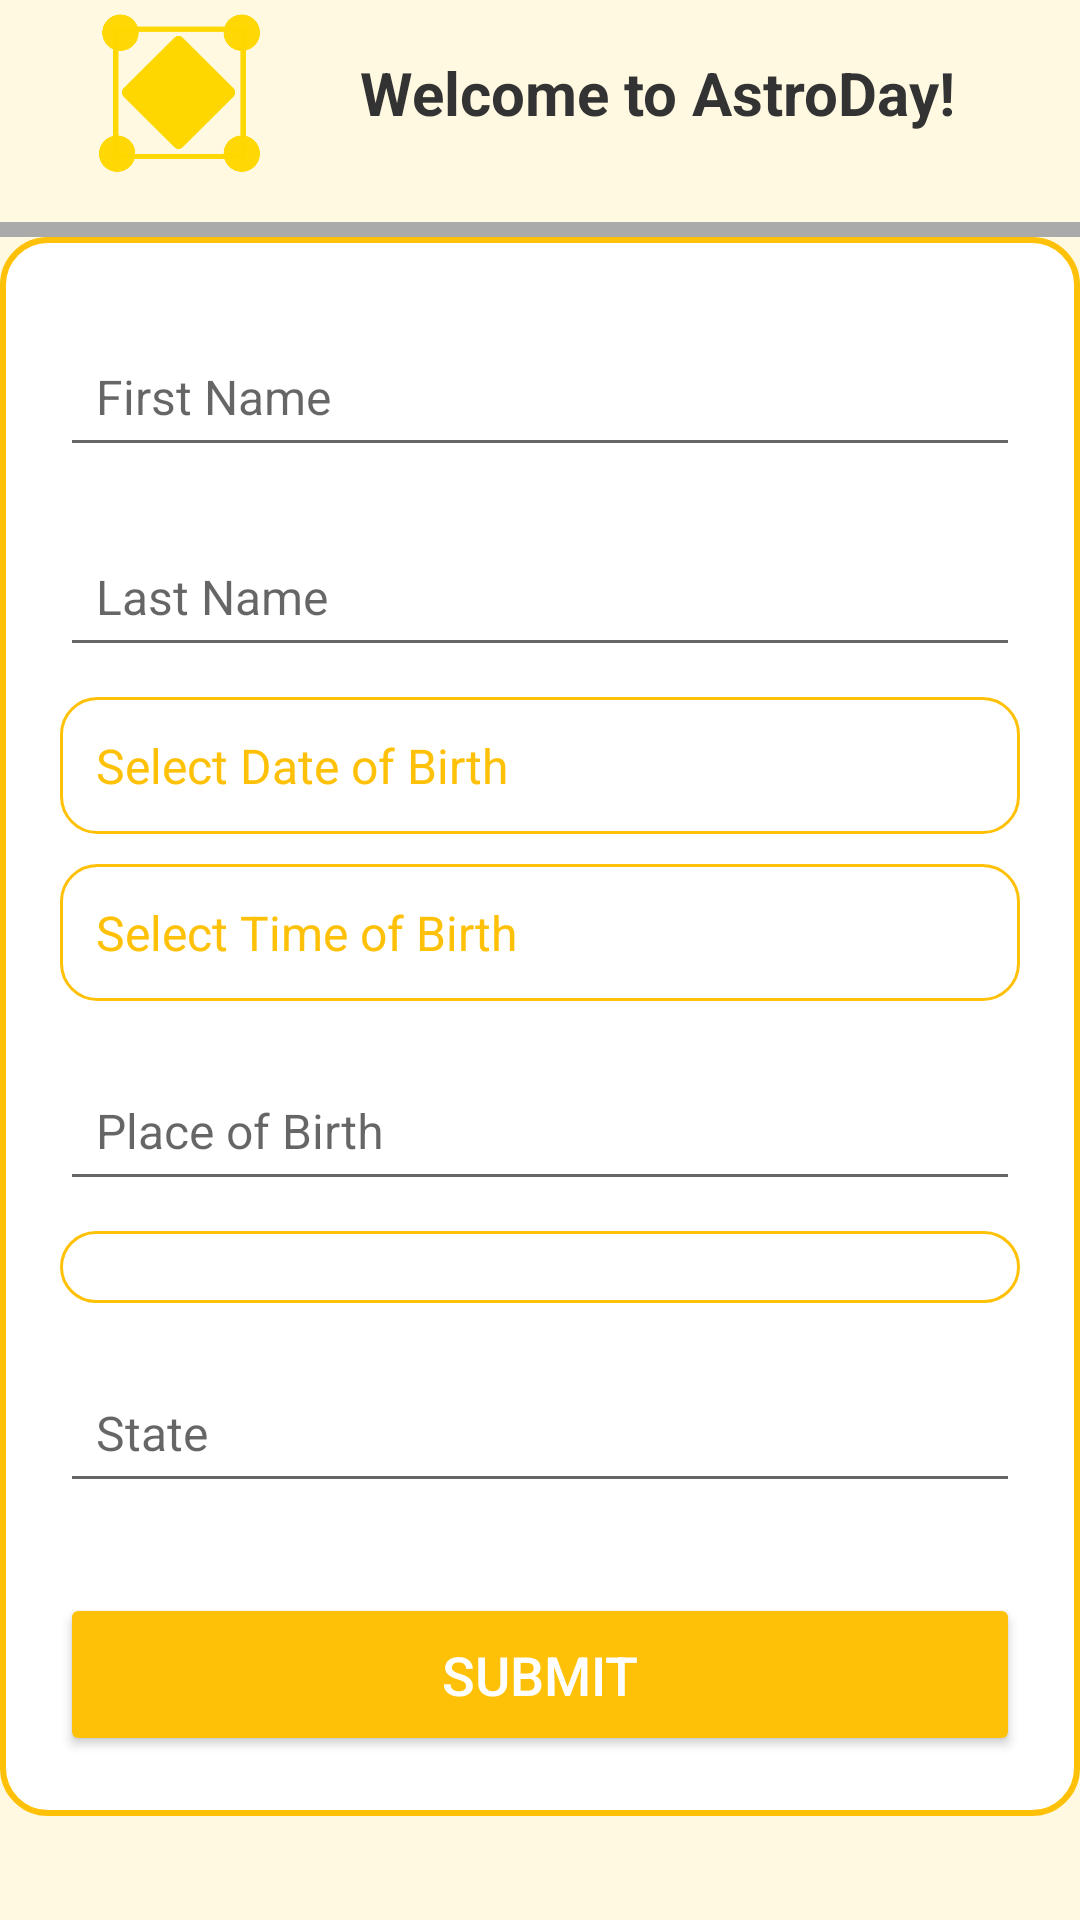

The Android layout XML behind this screen, and the referenced resources:
<!-- AndroidManifest.xml: application theme Theme.AppCompat.DayNight.DarkActionBar -->
<!-- res/layout/activity_home.xml -->
<LinearLayout xmlns:android="http://schemas.android.com/apk/res/android"
    xmlns:app="http://schemas.android.com/apk/res-auto"
    android:layout_width="match_parent"
    android:layout_height="match_parent"
    android:background="@color/background_light_yellow"
    android:orientation="vertical">

    <LinearLayout
        android:layout_width="match_parent"
        android:layout_height="0dp"
        android:layout_weight="1"
        android:orientation="horizontal">

        
        <ImageView
            android:id="@+id/headerImage"
            android:layout_width="0dp"
            android:layout_height="match_parent"
            android:layout_weight="1"
            android:contentDescription="Header Image"
            android:src="@drawable/aestropng" />

        
        <TextView
            android:id="@+id/headerText"
            android:layout_width="0dp"
            android:layout_height="match_parent"
            android:layout_weight="2"
            android:gravity="center_vertical"
            android:text="Welcome to AstroDay!"
            android:textColor="@color/text_primary_dark"
            android:textSize="20sp"
            android:textStyle="bold" />

    </LinearLayout>

    <View
        android:layout_width="match_parent"
        android:layout_height="5dp"
        android:layout_marginTop="12dp"
        android:background="@android:color/darker_gray" />

    
    <ScrollView
        android:layout_width="match_parent"
        android:layout_height="0dp"
        android:layout_weight="9"
        android:background="@color/background_light_yellow">

        <LinearLayout
            android:layout_width="match_parent"
            android:layout_height="wrap_content"
            android:background="@drawable/border_layout_background"
            android:gravity="center"
            android:orientation="vertical"
            android:padding="20dp">

            
            <com.google.android.material.textfield.TextInputLayout
                android:layout_width="match_parent"
                android:layout_height="wrap_content"
                android:layout_marginBottom="10dp"
                android:hint="First Name"
                app:boxBackgroundColor="@color/white"
                app:boxCornerRadiusBottomEnd="12dp"
                app:boxCornerRadiusBottomStart="12dp"
                app:boxCornerRadiusTopEnd="12dp"
                app:boxCornerRadiusTopStart="12dp"
                app:boxStrokeColor="@color/primary_yellow"
                app:boxStrokeWidth="2dp"
                app:hintTextColor="@color/hint_color">

                <com.google.android.material.textfield.TextInputEditText
                    android:id="@+id/firstName"
                    android:layout_width="match_parent"
                    android:layout_height="wrap_content"
                    android:maxLines="1"
                    android:padding="12dp"
                    android:textColor="@color/text_primary_dark"
                    android:textSize="16sp" />
            </com.google.android.material.textfield.TextInputLayout>

            
            <com.google.android.material.textfield.TextInputLayout
                android:layout_width="match_parent"
                android:layout_height="wrap_content"
                android:layout_marginBottom="10dp"
                android:hint="Last Name"
                app:boxBackgroundColor="@color/white"
                app:boxCornerRadiusBottomEnd="12dp"
                app:boxCornerRadiusBottomStart="12dp"
                app:boxCornerRadiusTopEnd="12dp"
                app:boxCornerRadiusTopStart="12dp"
                app:boxStrokeColor="@color/primary_yellow"
                app:boxStrokeWidth="2dp"
                app:hintTextColor="@color/hint_color">

                <com.google.android.material.textfield.TextInputEditText
                    android:id="@+id/surname"
                    android:layout_width="match_parent"
                    android:layout_height="wrap_content"
                    android:maxLines="1"
                    android:padding="12dp"
                    android:textColor="@color/text_primary_dark"
                    android:textSize="16sp" />
            </com.google.android.material.textfield.TextInputLayout>

            
            <TextView
                android:id="@+id/dateOfBirth"
                android:layout_width="match_parent"
                android:layout_height="wrap_content"
                android:layout_marginBottom="10dp"
                android:background="@drawable/rounded_bgyello"
                android:drawablePadding="10dp"
                android:gravity="center_vertical"
                android:hint="Select Date of Birth"
                android:padding="12dp"
                android:text="Select Date of Birth"
                android:textColor="@color/primary_yellow"
                android:textSize="16sp" />

            
            <TextView
                android:id="@+id/timeOfBirth"
                android:layout_width="match_parent"
                android:layout_height="wrap_content"
                android:layout_marginBottom="10dp"
                android:background="@drawable/rounded_bgyello"
                android:drawablePadding="10dp"
                android:gravity="center_vertical"
                android:hint="Select Time of Birth"
                android:padding="12dp"
                android:text="Select Time of Birth"
                android:textColor="@color/primary_yellow"
                android:textSize="16sp" />

            
            <com.google.android.material.textfield.TextInputLayout
                android:layout_width="match_parent"
                android:layout_height="wrap_content"
                android:layout_marginBottom="10dp"
                android:hint="Place of Birth"
                app:boxBackgroundColor="@color/white"
                app:boxCornerRadiusBottomEnd="12dp"
                app:boxCornerRadiusBottomStart="12dp"
                app:boxCornerRadiusTopEnd="12dp"
                app:boxCornerRadiusTopStart="12dp"
                app:boxStrokeColor="@color/primary_yellow"
                app:boxStrokeWidth="2dp"
                app:hintTextColor="@color/hint_color">

                <com.google.android.material.textfield.TextInputEditText
                    android:id="@+id/placeOfBirth"
                    android:layout_width="match_parent"
                    android:layout_height="wrap_content"
                    android:padding="12dp"
                    android:textColor="@color/text_primary_dark"
                    android:textSize="16sp" />
            </com.google.android.material.textfield.TextInputLayout>

            
            <Spinner
                android:id="@+id/countrySpinner"
                android:layout_width="match_parent"
                android:layout_height="wrap_content"
                android:layout_marginBottom="10dp"
                android:background="@drawable/rounded_bgyello"
                android:padding="12dp"
                android:spinnerMode="dropdown" />

            
            <com.google.android.material.textfield.TextInputLayout
                android:layout_width="match_parent"
                android:layout_height="wrap_content"
                android:layout_marginBottom="10dp"
                android:hint="State"
                app:boxBackgroundColor="@color/white"
                app:boxCornerRadiusBottomEnd="12dp"
                app:boxCornerRadiusBottomStart="12dp"
                app:boxCornerRadiusTopEnd="12dp"
                app:boxCornerRadiusTopStart="12dp"
                app:boxStrokeColor="@color/primary_yellow"
                app:boxStrokeWidth="2dp"
                app:hintTextColor="@color/hint_color">

                <com.google.android.material.textfield.TextInputEditText
                    android:id="@+id/state"
                    android:layout_width="match_parent"
                    android:layout_height="wrap_content"
                    android:maxLines="1"
                    android:padding="12dp"
                    android:textColor="@color/text_primary_dark"
                    android:textSize="16sp" />
            </com.google.android.material.textfield.TextInputLayout>

            
            <Button
                android:id="@+id/btnSubmit"
                android:layout_width="match_parent"
                android:layout_height="wrap_content"
                android:layout_gravity="center"
                android:layout_marginTop="20dp"
                android:backgroundTint="@color/primary_yellow"
                android:elevation="6dp"
                android:fontFamily="sans-serif-medium"
                android:padding="15dp"
                android:text="Submit"
                android:textColor="@android:color/white"
                android:textSize="18sp" />

        </LinearLayout>
    </ScrollView>
</LinearLayout>
<!-- resources referenced by this layout -->
<resources>
  <color name="background_light_yellow">#FFF9E1</color>
  <color name="hint_color">#757575</color>
  <color name="primary_yellow">#FFC107</color>
  <color name="text_primary_dark">#333333</color>
  <color name="white">#FFFFFFFF</color>
  <!-- drawable aestropng: png bitmap (drawable, 13933 bytes) -->
  <!-- drawable border_layout_background (drawable) -->
  <shape xmlns:android="http://schemas.android.com/apk/res/android">
      
      <solid android:color="@color/white" />
  
      
      <corners android:radius="15dp" />
  
      
      <stroke
          android:width="2dp"
          android:color="@color/primary_yellow" />
  </shape>
  <!-- drawable rounded_bgyello (drawable) -->
  <shape xmlns:android="http://schemas.android.com/apk/res/android">
      <solid android:color="@color/white" />
      <corners android:radius="12dp" />
      <stroke android:width="1dp" android:color="@color/primary_yellow" />
  </shape>
</resources>
